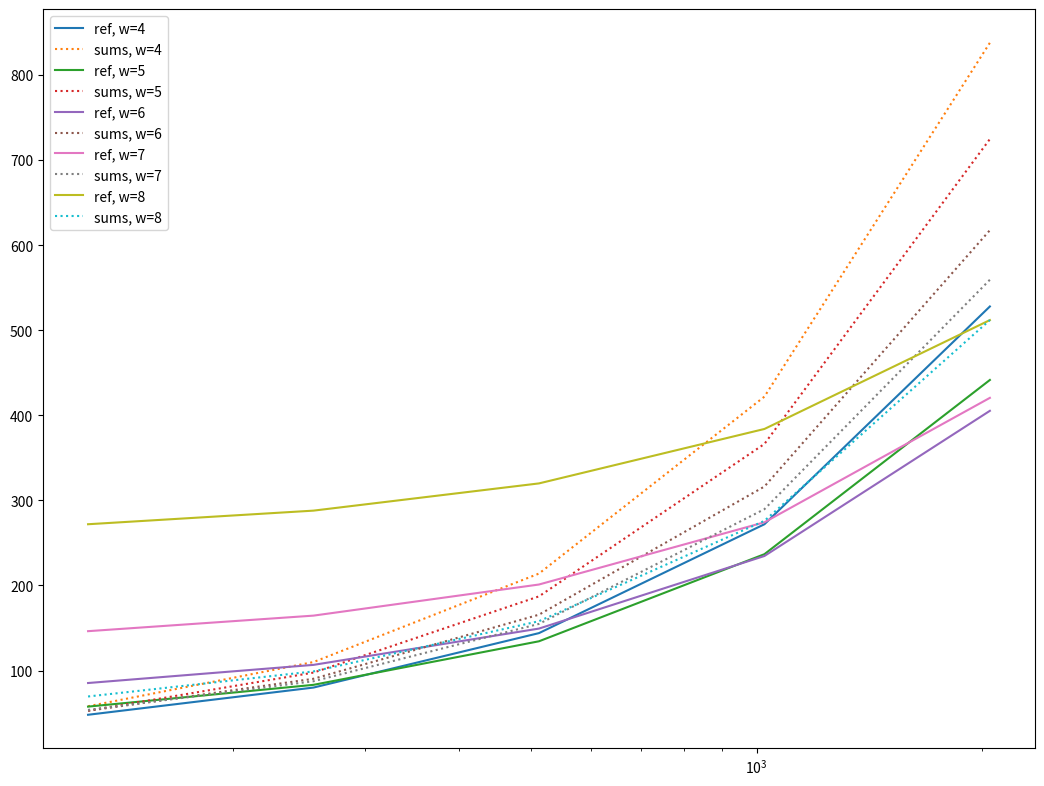
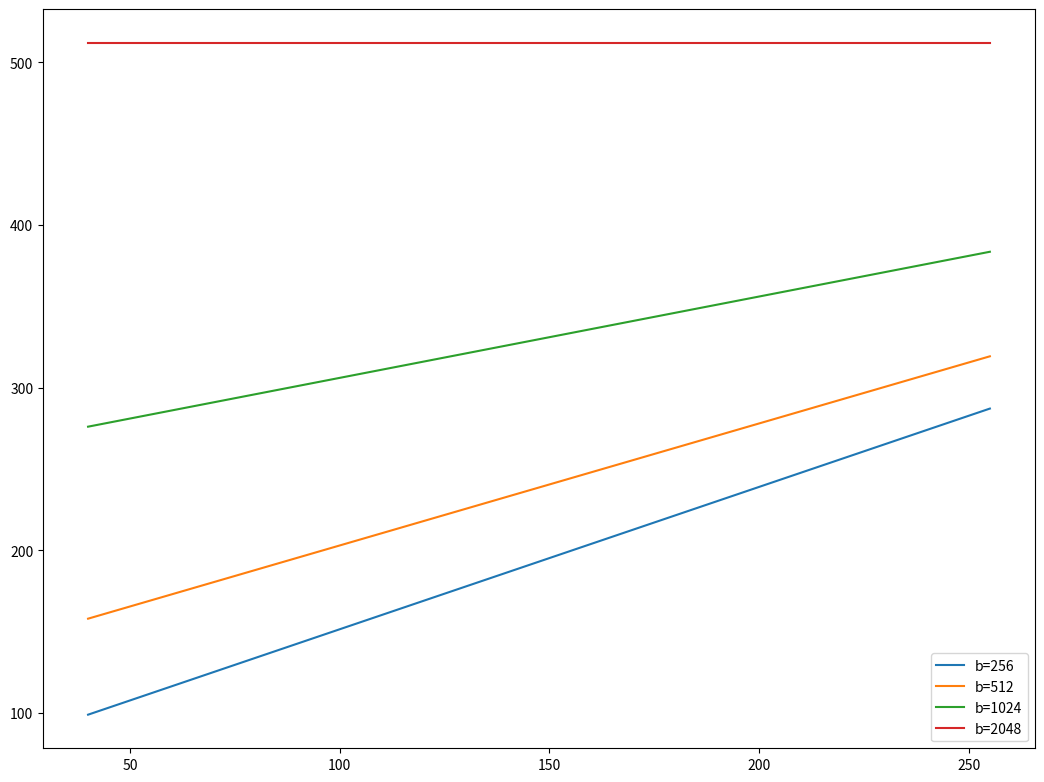

Here is the Python script that generated these plots, in order:
import numpy
import matplotlib.pyplot as plt

fig = plt.figure(figsize=(6.4*2, 4.8*2))
sp = fig.add_subplot(1, 1, 1)

bs = numpy.array([128, 256, 512, 1024, 2048])
ks = [6, 8, 15, 20, 40]
for w, k in zip((4, 5, 6, 7, 8), ks):
    ys1 = 2**w + bs / w
    ys2 = k + bs / w * ((k + 2 * (2**w - k)) / 2**w)

    sp.semilogx(bs, ys1, label=f"ref, w={w}")
    sp.semilogx(bs, ys2, label=f"sums, w={w}", linestyle=":")

sp.legend()

fig.savefig('ops.pdf')


fig = plt.figure(figsize=(6.4*2, 4.8*2))
sp = fig.add_subplot(1, 1, 1)

ks = numpy.arange(40, 256)
w = 8

for b in (256, 512, 1024, 2048):
    ys2 = ks + b / w * ((ks + 2 * (2**w - ks)) / 2**w)
    sp.plot(ks, ys2, label=f"b={b}")
    sp.legend()

fig.savefig('ops2.pdf')
